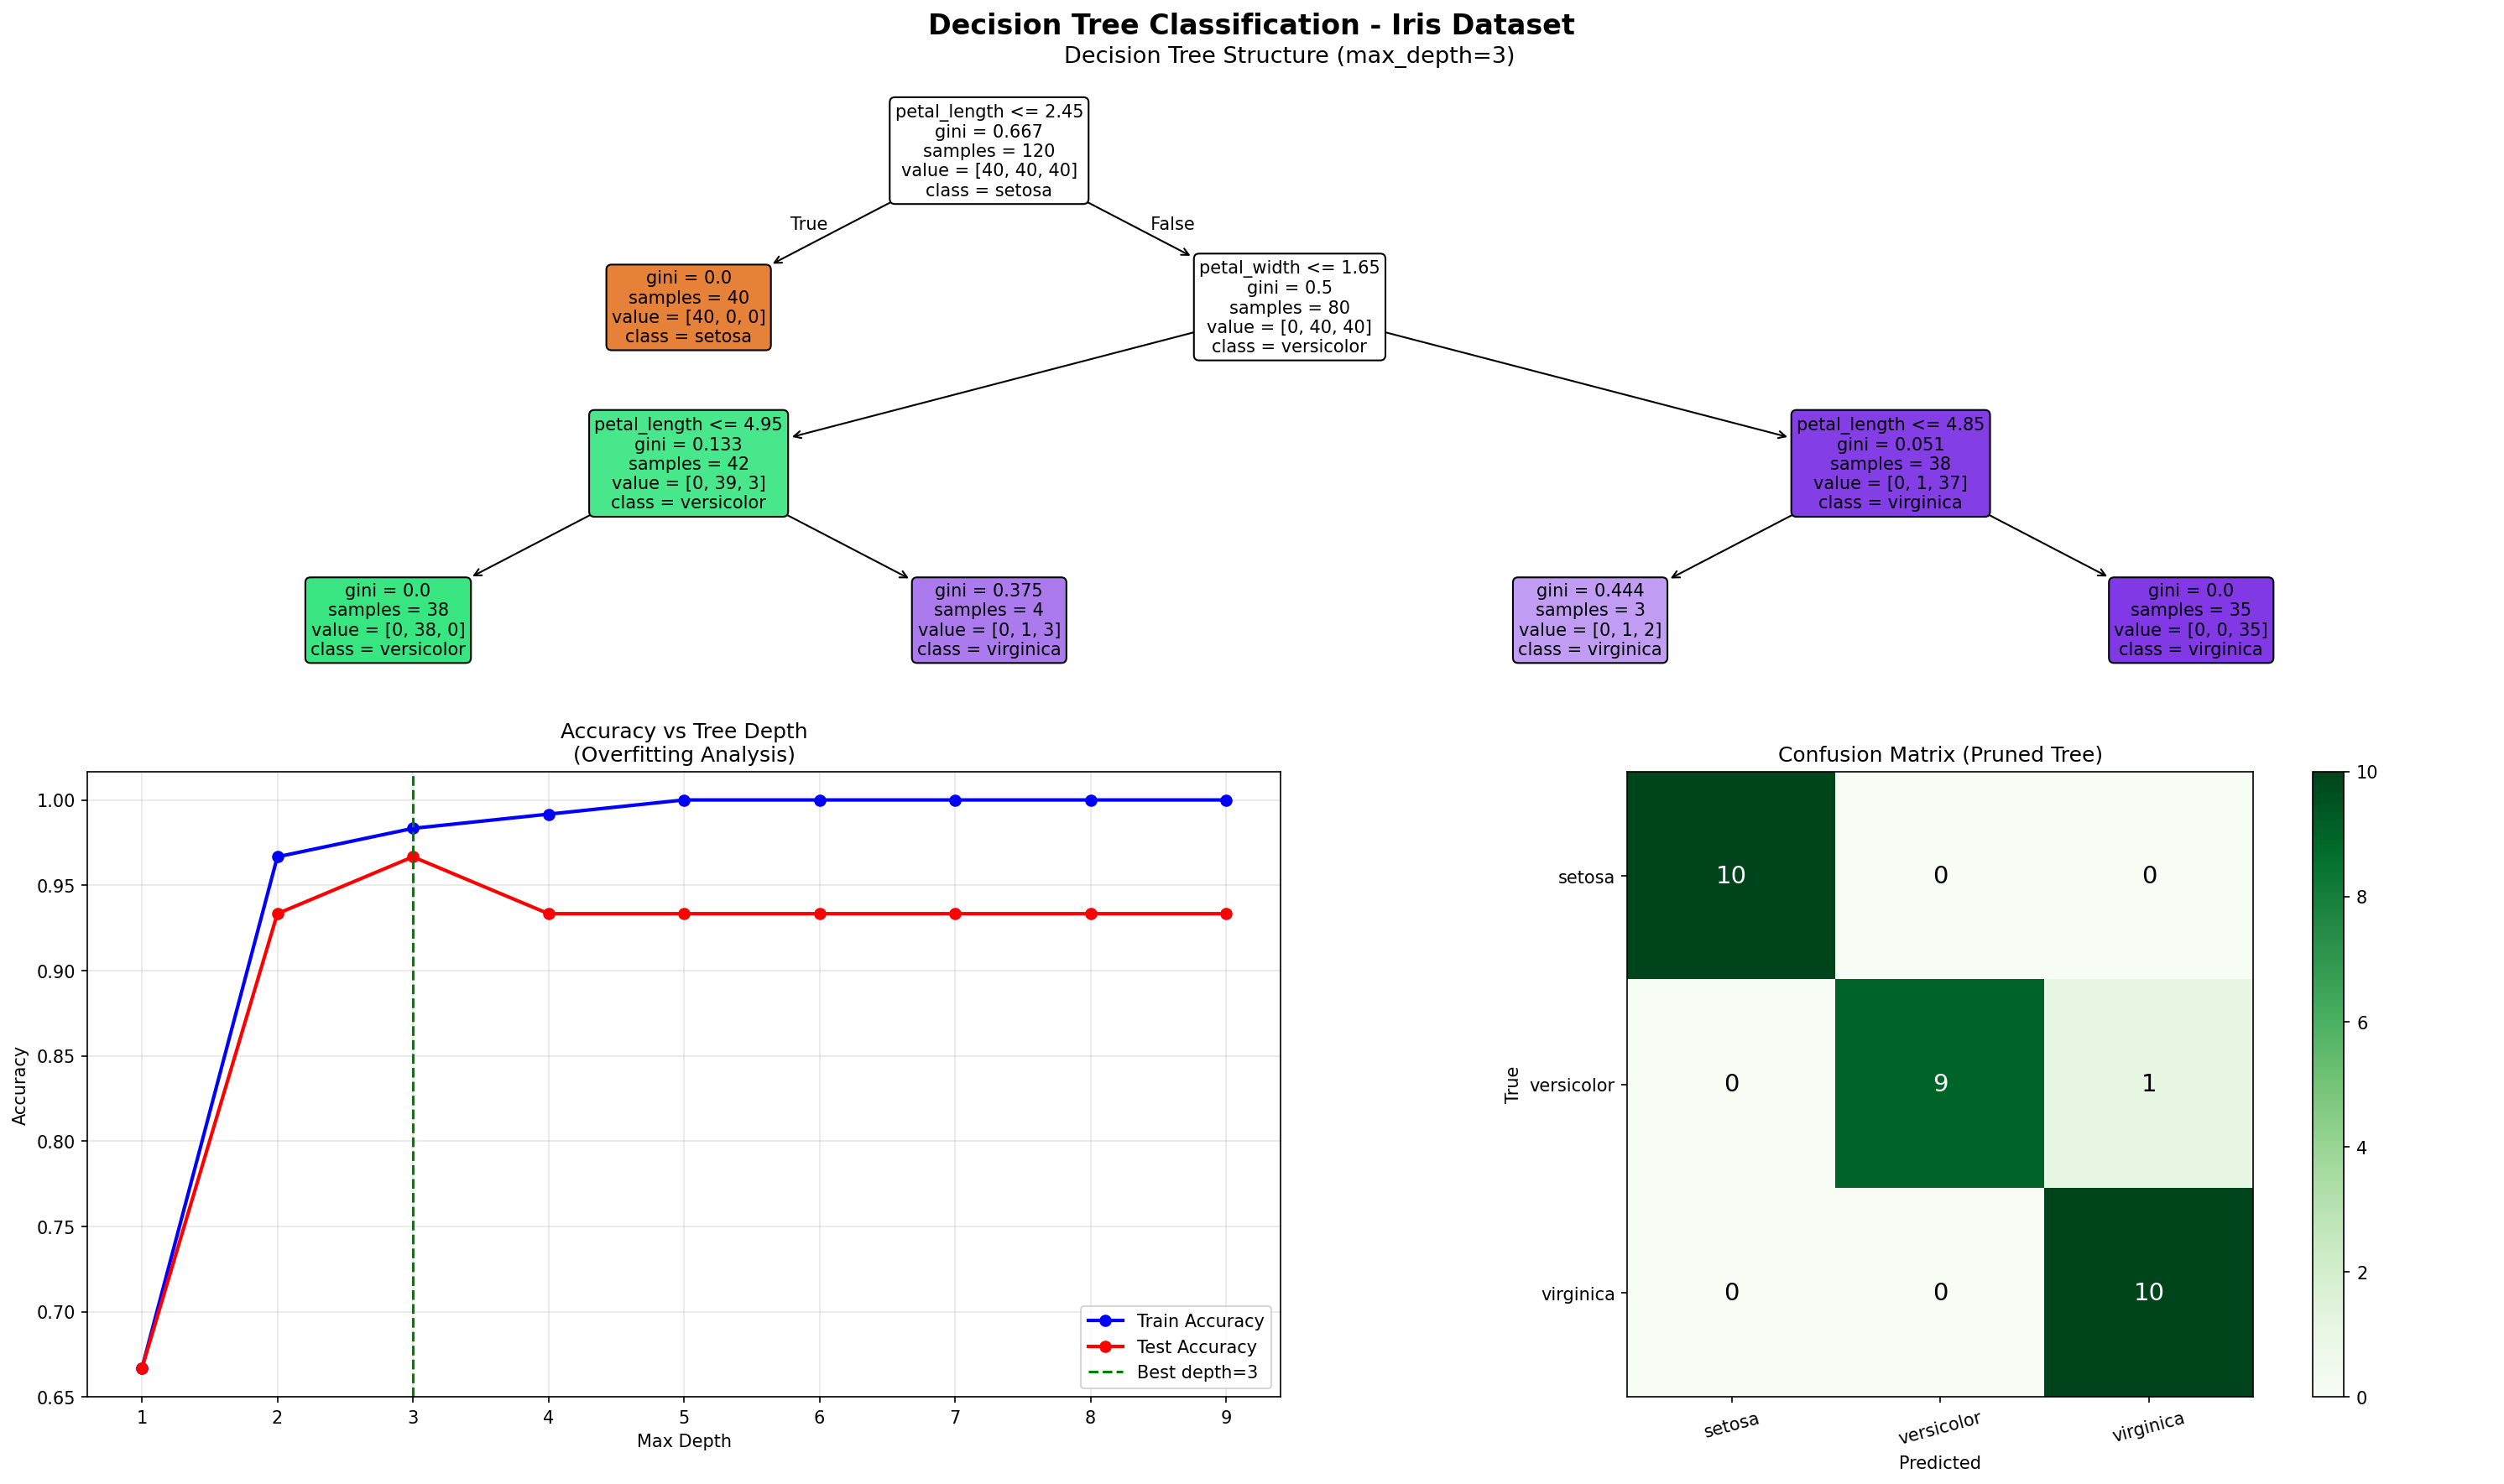

This chart was generated by the following Python code:
"""
Level 2 - Task 2: Decision Trees for Classification
Dataset: Iris Dataset
Objectives:
  - Train a decision tree on iris dataset
  - Visualize the tree structure
  - Prune to prevent overfitting
  - Evaluate with accuracy and F1-score
"""

import pandas as pd
import numpy as np
import matplotlib
matplotlib.use('Agg')
import matplotlib.pyplot as plt
from sklearn.tree import DecisionTreeClassifier, plot_tree, export_text
from sklearn.model_selection import train_test_split, cross_val_score
from sklearn.preprocessing import LabelEncoder
from sklearn.metrics import (accuracy_score, f1_score, classification_report,
                              confusion_matrix)

# ─────────────────────────────────────────
# 1. Load Dataset
# ─────────────────────────────────────────
df = pd.read_csv("datasets/Data Set For Task/1) iris.csv")

print("=" * 60)
print("STEP 1: Dataset Overview")
print("=" * 60)
print(f"Shape: {df.shape}")
print(f"\nFirst 5 rows:\n{df.head()}")
print(f"\nClass distribution:\n{df['species'].value_counts()}")

# ─────────────────────────────────────────
# 2. Preprocess
# ─────────────────────────────────────────
le = LabelEncoder()
X = df.drop(columns=['species'])
y = le.fit_transform(df['species'])
class_names = le.classes_
feature_names = X.columns.tolist()

X_train, X_test, y_train, y_test = train_test_split(
    X, y, test_size=0.2, random_state=42, stratify=y
)
print(f"\nTrain: {X_train.shape[0]}, Test: {X_test.shape[0]}")

# ─────────────────────────────────────────
# 3. Train Unpruned Decision Tree
# ─────────────────────────────────────────
print("\n" + "=" * 60)
print("STEP 2: Unpruned Decision Tree")
print("=" * 60)

dt_unpruned = DecisionTreeClassifier(random_state=42)
dt_unpruned.fit(X_train, y_train)

y_pred_unp = dt_unpruned.predict(X_test)
acc_unp = accuracy_score(y_test, y_pred_unp)
f1_unp = f1_score(y_test, y_pred_unp, average='weighted')

print(f"Max Depth (unpruned): {dt_unpruned.get_depth()}")
print(f"Num Leaves          : {dt_unpruned.get_n_leaves()}")
print(f"Accuracy            : {acc_unp:.4f}")
print(f"F1-Score (weighted) : {f1_unp:.4f}")

# ─────────────────────────────────────────
# 4. Pruning - Test Various max_depth
# ─────────────────────────────────────────
print("\n" + "=" * 60)
print("STEP 3: Pruning - Comparing max_depth values")
print("=" * 60)

depths = range(1, 10)
train_accs, test_accs = [], []

for d in depths:
    dt = DecisionTreeClassifier(max_depth=d, random_state=42)
    dt.fit(X_train, y_train)
    train_accs.append(accuracy_score(y_train, dt.predict(X_train)))
    test_accs.append(accuracy_score(y_test, dt.predict(X_test)))

best_depth = depths[np.argmax(test_accs)]
print(f"\nDepth | Train Acc | Test Acc")
print("-" * 32)
for d, tr, te in zip(depths, train_accs, test_accs):
    marker = " ← best" if d == best_depth else ""
    print(f"  {d:2d}  |   {tr:.4f}  |  {te:.4f}{marker}")

# ─────────────────────────────────────────
# 5. Best Pruned Tree
# ─────────────────────────────────────────
print("\n" + "=" * 60)
print(f"STEP 4: Pruned Tree (max_depth={best_depth})")
print("=" * 60)

dt_pruned = DecisionTreeClassifier(max_depth=best_depth, random_state=42)
dt_pruned.fit(X_train, y_train)
y_pred_p = dt_pruned.predict(X_test)
acc_p = accuracy_score(y_test, y_pred_p)
f1_p = f1_score(y_test, y_pred_p, average='weighted')

cv_scores = cross_val_score(dt_pruned, X, y, cv=5, scoring='accuracy')

print(f"Accuracy            : {acc_p:.4f}")
print(f"F1-Score (weighted) : {f1_p:.4f}")
print(f"5-Fold CV Accuracy  : {cv_scores.mean():.4f} ± {cv_scores.std():.4f}")
print(f"\nClassification Report:\n{classification_report(y_test, y_pred_p, target_names=class_names)}")
print(f"\nTree Rules:\n{export_text(dt_pruned, feature_names=feature_names)}")

# ─────────────────────────────────────────
# 6. Visualizations
# ─────────────────────────────────────────
fig = plt.figure(figsize=(20, 12))
fig.suptitle('Decision Tree Classification - Iris Dataset', fontsize=16, fontweight='bold')

# Tree visualization
ax1 = fig.add_subplot(2, 2, (1, 2))
plot_tree(dt_pruned, feature_names=feature_names, class_names=class_names,
          filled=True, rounded=True, fontsize=10, ax=ax1)
ax1.set_title(f'Decision Tree Structure (max_depth={best_depth})', fontsize=13)

# Depth vs Accuracy
ax2 = fig.add_subplot(2, 2, 3)
ax2.plot(list(depths), train_accs, 'b-o', label='Train Accuracy', linewidth=2)
ax2.plot(list(depths), test_accs, 'r-o', label='Test Accuracy', linewidth=2)
ax2.axvline(x=best_depth, color='green', linestyle='--', lw=1.5, label=f'Best depth={best_depth}')
ax2.set_xlabel('Max Depth')
ax2.set_ylabel('Accuracy')
ax2.set_title('Accuracy vs Tree Depth\n(Overfitting Analysis)')
ax2.legend()
ax2.grid(True, alpha=0.3)

# Confusion Matrix
ax3 = fig.add_subplot(2, 2, 4)
cm = confusion_matrix(y_test, y_pred_p)
im = ax3.imshow(cm, interpolation='nearest', cmap=plt.cm.Greens)
ax3.set_title('Confusion Matrix (Pruned Tree)')
ax3.set_xlabel('Predicted')
ax3.set_ylabel('True')
ax3.set_xticks(range(3)); ax3.set_yticks(range(3))
ax3.set_xticklabels(class_names, rotation=15)
ax3.set_yticklabels(class_names)
for i in range(3):
    for j in range(3):
        ax3.text(j, i, str(cm[i, j]), ha='center', va='center',
                 color='white' if cm[i, j] > cm.max()/2 else 'black', fontsize=14)
plt.colorbar(im, ax=ax3)

plt.tight_layout()
plt.savefig('/mnt/user-data/outputs/level2_task2_decision_tree.png', dpi=150, bbox_inches='tight')
print("\n📊 Plot saved.")
print("\n" + "=" * 60)
print("DECISION TREE COMPLETE")
print("=" * 60)
